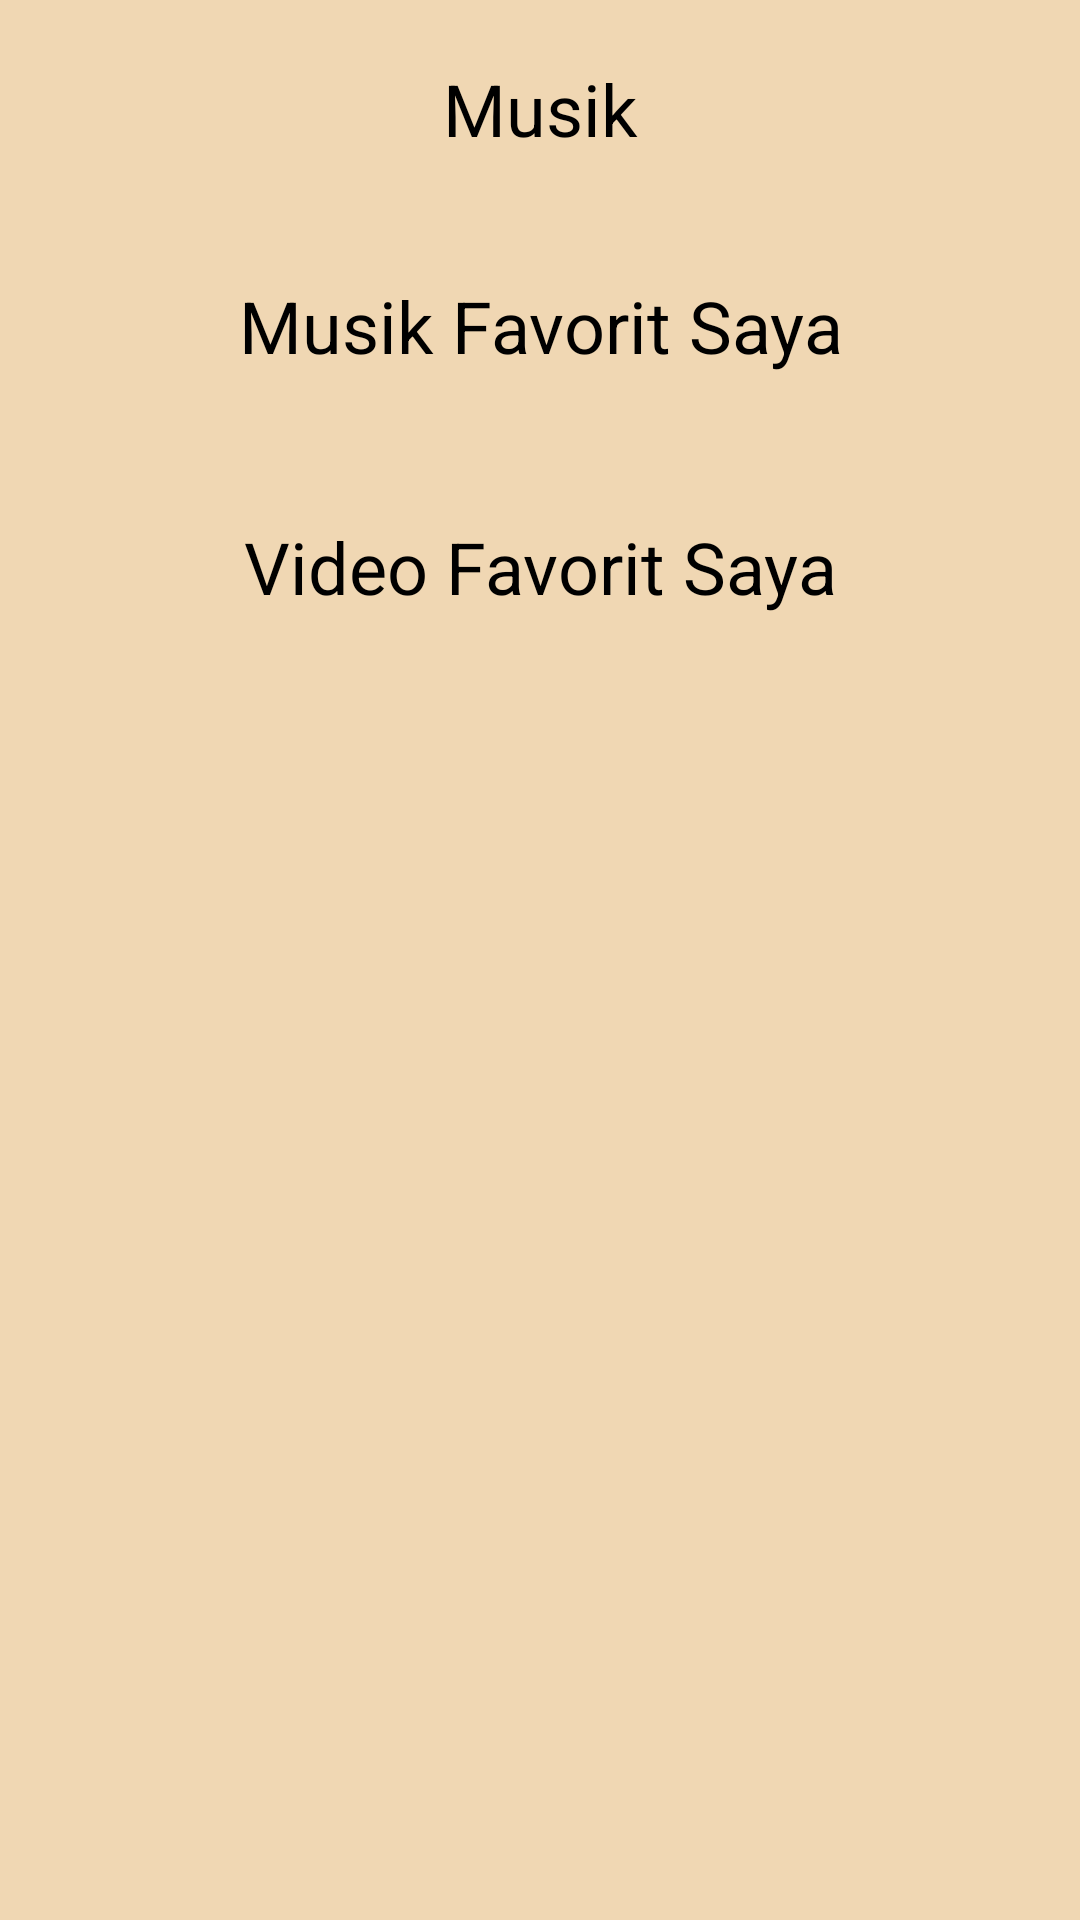

Write the Android layout XML for this screen, with the resource values it uses.
<!-- AndroidManifest.xml: application theme Theme.MySelfApps -->
<!-- res/layout/fragment_music.xml -->
<?xml version="1.0" encoding="utf-8"?>
<RelativeLayout xmlns:android="http://schemas.android.com/apk/res/android"
    xmlns:tools="http://schemas.android.com/tools"
    android:layout_width="match_parent"
    android:layout_height="match_parent"
    tools:context=".HomeFragment"
    android:background="@color/cream">


    <RelativeLayout
        android:id="@id/judul"
        android:layout_width="match_parent"
        android:layout_height="wrap_content">

        <TextView
            android:layout_width="match_parent"
            android:layout_height="wrap_content"
            android:text="@string/musik"
            android:layout_marginTop="20dp"
            android:layout_marginBottom="20dp"
            android:textSize="24sp"
            android:textColor="@color/black"
            android:gravity="center"/>
    </RelativeLayout>

    <RelativeLayout
        android:layout_width="wrap_content"
        android:layout_height="wrap_content"
        android:layout_below="@id/judul"
        android:background="@drawable/bg_home"
        android:layout_marginBottom="50dp">
        <ScrollView
            android:layout_width="match_parent"
            android:layout_height="match_parent"
            tools:ignore="UselessParent">

        <LinearLayout
            android:layout_width="match_parent"
            android:layout_height="wrap_content"
            android:orientation="vertical" >
            <TextView
                android:layout_width="match_parent"
                android:layout_height="wrap_content"
                android:text="@string/musfav"
                android:layout_marginTop="20dp"
                android:layout_marginBottom="20dp"
                android:textSize="24sp"
                android:textColor="@color/black"
                android:gravity="center"/>

        <androidx.recyclerview.widget.RecyclerView
            android:id="@+id/recyclerViewMusic"
            android:layout_width="match_parent"
            android:layout_height="wrap_content"
            android:layout_marginTop="8dp"
            android:layout_alignParentTop="true" />

            <TextView
                android:layout_width="match_parent"
                android:layout_height="wrap_content"
                android:text="@string/vidfav"
                android:layout_marginTop="20dp"
                android:layout_marginBottom="20dp"
                android:textSize="24sp"
                android:textColor="@color/black"
                android:gravity="center"/>

        <androidx.recyclerview.widget.RecyclerView
            android:id="@+id/recyclerViewVideo"
            android:layout_width="match_parent"
            android:layout_height="wrap_content"
            android:layout_below="@id/recyclerViewMusic"
            android:layout_marginTop="16dp" />
        </LinearLayout>
        </ScrollView>
    </RelativeLayout>
</RelativeLayout>
<!-- resources referenced by this layout -->
<resources>
  <color name="black">#000000</color>
  <color name="cream">#F0D7B3</color>
  <string name="musfav">Musik Favorit Saya</string>
  <string name="musik">Musik</string>
  <string name="vidfav">Video Favorit Saya</string>
  <style name="Theme.MySelfApps" parent="Base.Theme.MySelfApps" />
  <style name="Base.Theme.MySelfApps" parent="Theme.Material3.DayNight.NoActionBar">
          <item name="android:windowIsTranslucent">true</item>
          
          
      </style>
</resources>
